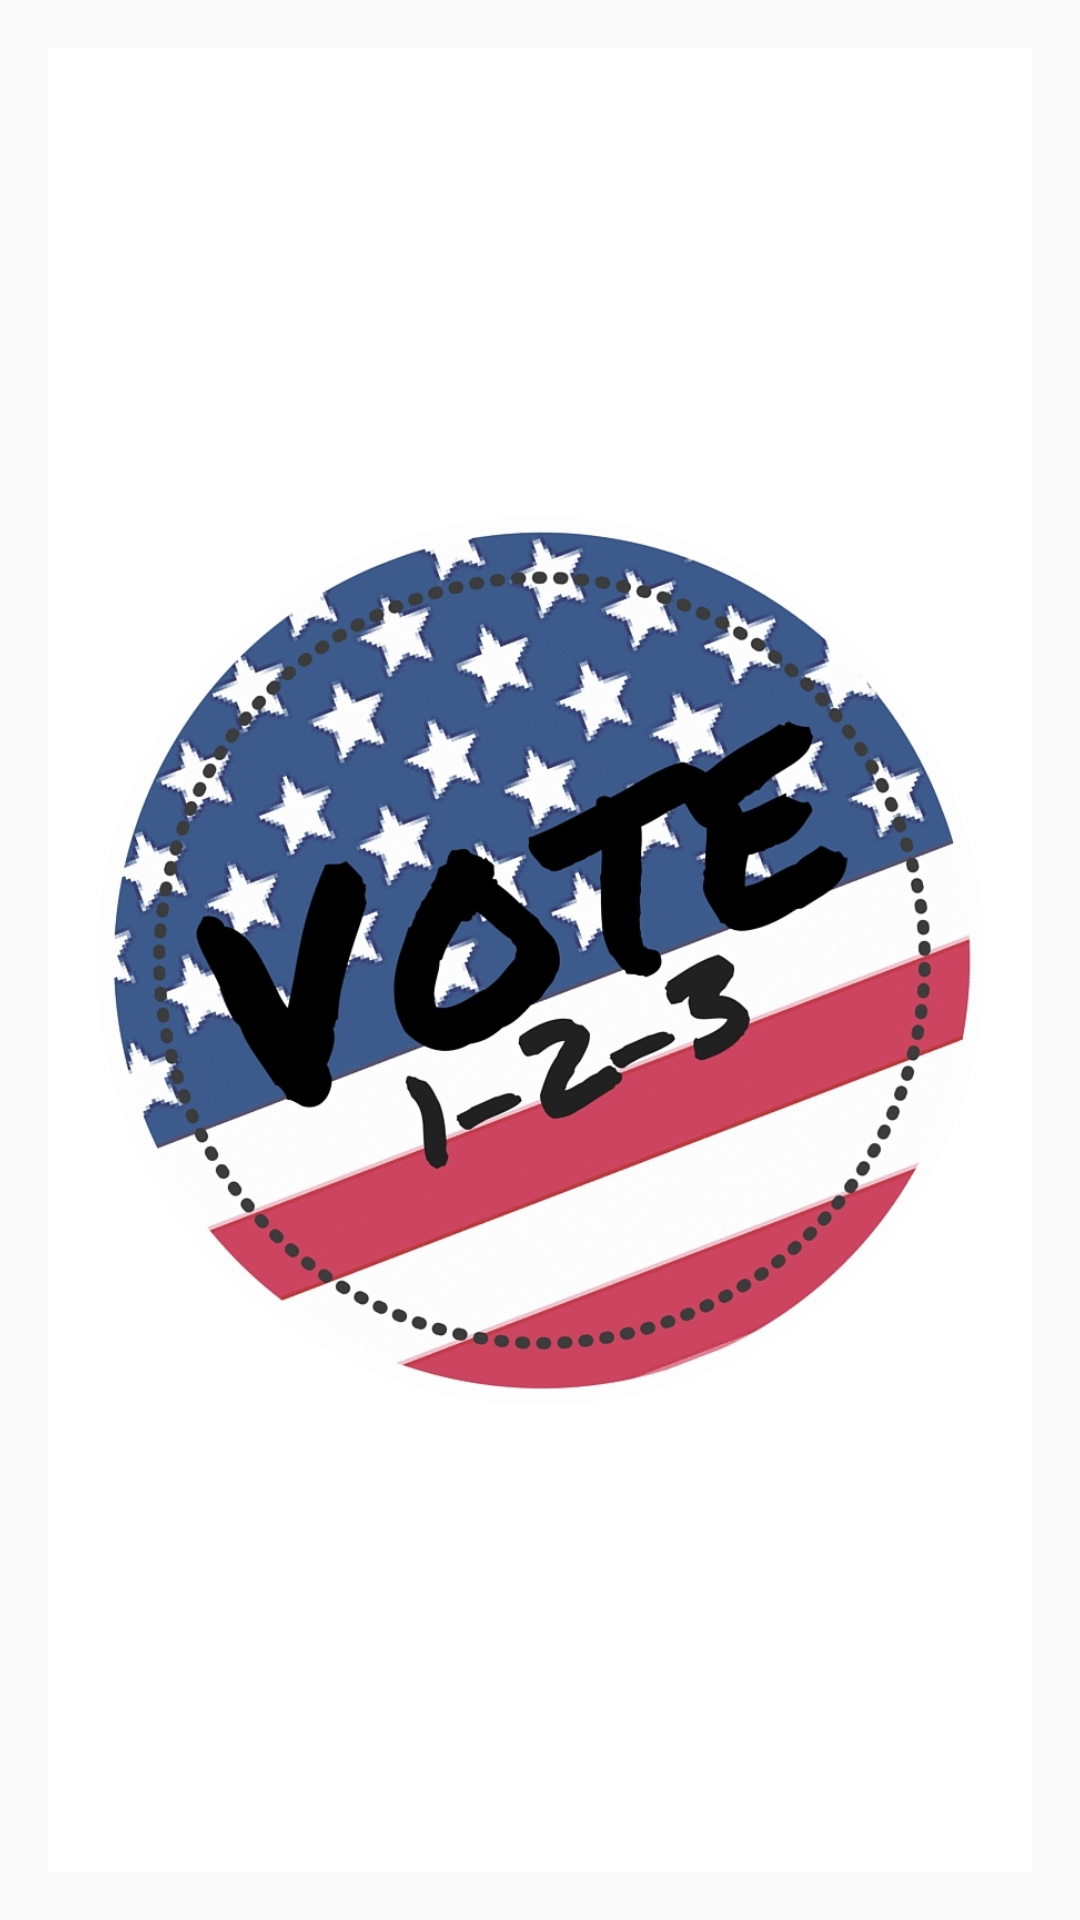

Reconstruct the res/layout file that produces this screen, plus the resources it refers to.
<!-- AndroidManifest.xml: application theme AppTheme -->
<!-- res/layout/activity_splash.xml -->
<?xml version="1.0" encoding="utf-8"?>

<RelativeLayout xmlns:android="http://schemas.android.com/apk/res/android"
    android:orientation="vertical" android:layout_width="match_parent"
    android:layout_height="match_parent" android:background="@android:color/white">

    <ImageView
        android:layout_width="wrap_content"
        android:layout_height="wrap_content"
        android:src="@drawable/realvote123logo"
        android:layout_centerInParent="true"
        />

</RelativeLayout>
<!-- resources referenced by this layout -->
<resources>
  <!-- drawable realvote123logo: png bitmap (drawable, 463857 bytes) -->
  <style name="AppTheme" parent="Theme.AppCompat.Light.NoActionBar">
          
          <item name="colorPrimary">@color/colorPrimary</item>
          <item name="colorPrimaryDark">@color/colorPrimaryDark</item>
          <item name="colorAccent">@color/colorAccent</item>
          <item name="android:layout_marginLeft">@dimen/standard</item>
          <item name="android:layout_marginRight">@dimen/standard</item>
          <item name="android:layout_marginBottom">@dimen/standard</item>
          <item name="android:layout_marginTop">@dimen/standard</item>
      </style>
  <color name="colorPrimary">#03A9F4</color>
  <color name="colorPrimaryDark">#0288D1</color>
  <color name="colorAccent">#FF5252</color>
  <dimen name="standard">16dp</dimen>
</resources>
